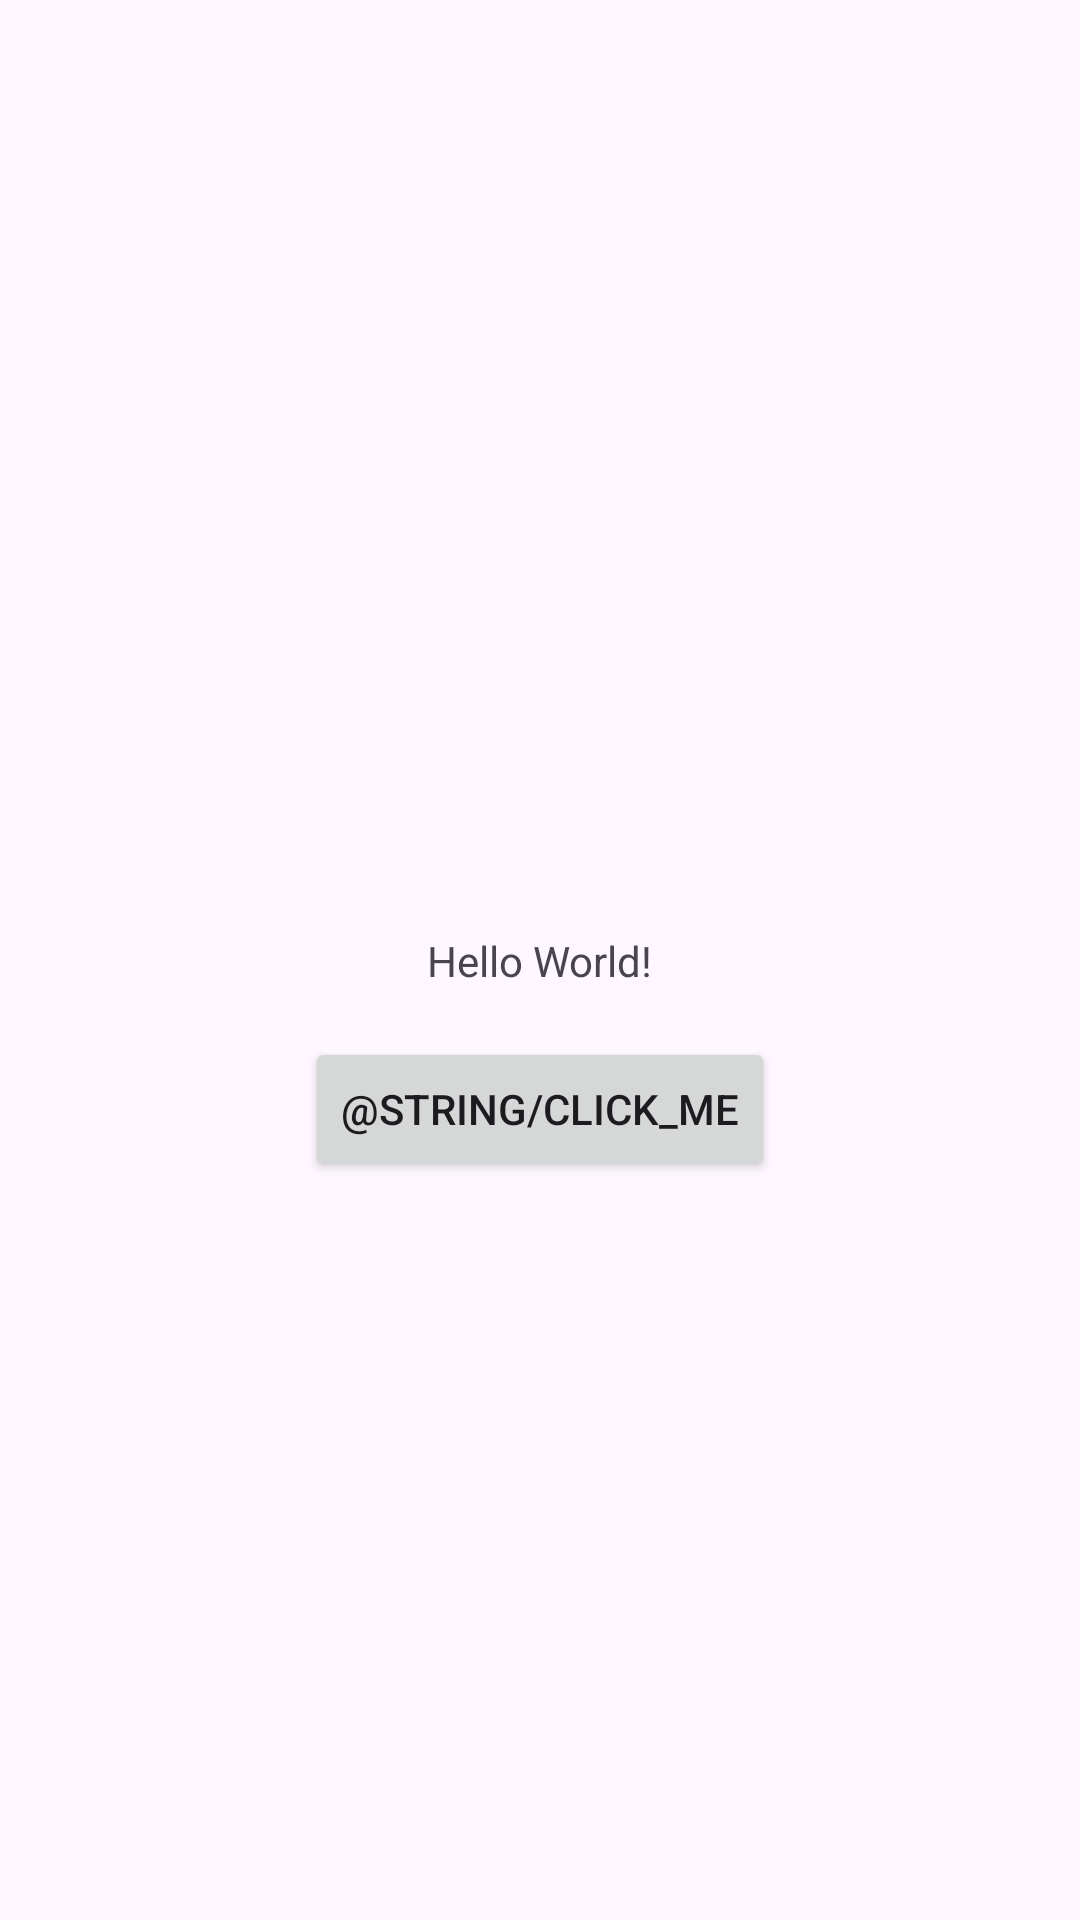

Reconstruct the res/layout file that produces this screen, plus the resources it refers to.
<!-- AndroidManifest.xml: application theme Theme.CS213Project5 -->
<!-- res/layout/activity_main.xml -->
<?xml version="1.0" encoding="utf-8"?>
<androidx.constraintlayout.widget.ConstraintLayout xmlns:android="http://schemas.android.com/apk/res/android"
    xmlns:app="http://schemas.android.com/apk/res-auto"
    xmlns:tools="http://schemas.android.com/tools"
    android:id="@+id/main"
    android:layout_width="match_parent"
    android:layout_height="match_parent"
    tools:context=".MainActivity">

    <TextView
        android:id="@+id/helloTextView"
        android:layout_width="wrap_content"
        android:layout_height="wrap_content"
        android:text="Hello World!"
        app:layout_constraintBottom_toBottomOf="parent"
        app:layout_constraintEnd_toEndOf="parent"
        app:layout_constraintStart_toStartOf="parent"
        app:layout_constraintTop_toTopOf="parent" />

    <Button
        android:id="@+id/myButton"
        android:layout_width="wrap_content"
        android:layout_height="wrap_content"
        android:text="@string/click_me"
        app:layout_constraintTop_toBottomOf="@id/helloTextView"
        app:layout_constraintStart_toStartOf="parent"
        app:layout_constraintEnd_toEndOf="parent"
        android:layout_marginTop="16dp"/>

</androidx.constraintlayout.widget.ConstraintLayout>
<!-- resources referenced by this layout -->
<resources>
  <style name="Theme.CS213Project5" parent="Base.Theme.CS213Project5" />
  <style name="Base.Theme.CS213Project5" parent="Theme.Material3.DayNight.NoActionBar">
          
          
      </style>
</resources>
